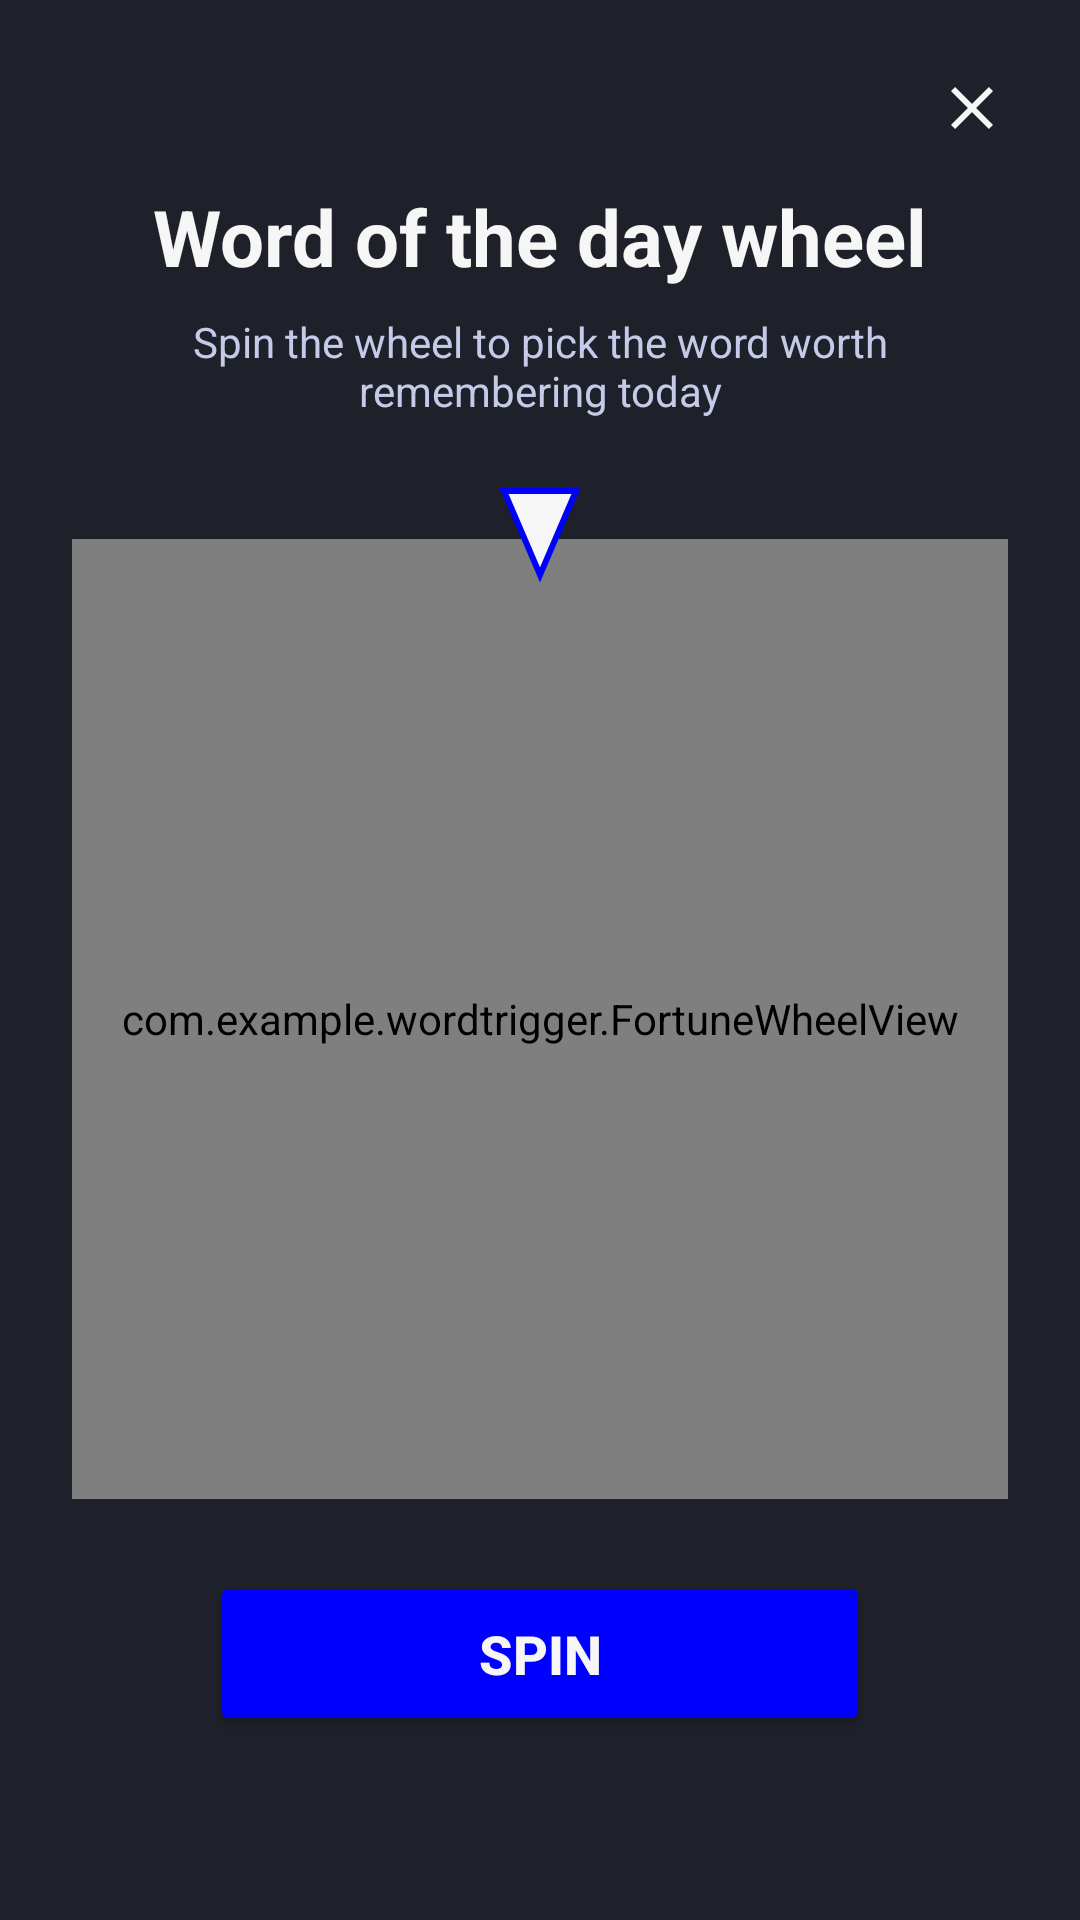

Here is an Android app screen rendered from its layout file. Give the layout XML and the strings, colors and styles it references.
<!-- AndroidManifest.xml: application theme Theme.WordTrigger -->
<!-- res/layout/dialog_word_wheel.xml -->
<?xml version="1.0" encoding="utf-8"?>
<FrameLayout xmlns:android="http://schemas.android.com/apk/res/android"
    android:layout_width="match_parent"
    android:layout_height="match_parent"
    android:background="#E6080A14">

    <ImageView
        android:id="@+id/btnWheelClose"
        android:layout_width="48dp"
        android:layout_height="48dp"
        android:layout_gravity="top|end"
        android:layout_margin="12dp"
        android:padding="12dp"
        android:src="@drawable/ic_close"
        android:contentDescription="@string/wod_close" />

    
    <LinearLayout
        android:id="@+id/wheelPanel"
        android:layout_width="match_parent"
        android:layout_height="match_parent"
        android:gravity="center"
        android:orientation="vertical"
        android:paddingStart="24dp"
        android:paddingEnd="24dp">

        <TextView
            android:layout_width="wrap_content"
            android:layout_height="wrap_content"
            android:text="@string/wod_wheel_title"
            android:textColor="#F6F6F6"
            android:textSize="26sp"
            android:textStyle="bold" />

        <TextView
            android:layout_width="wrap_content"
            android:layout_height="wrap_content"
            android:layout_marginTop="8dp"
            android:gravity="center"
            android:text="@string/wod_wheel_hint"
            android:textColor="#C4CAE8"
            android:textSize="14sp" />

        <FrameLayout
            android:layout_width="320dp"
            android:layout_height="340dp"
            android:layout_marginTop="20dp">

            <com.example.wordtrigger.FortuneWheelView
                android:id="@+id/wheel"
                android:layout_width="320dp"
                android:layout_height="320dp"
                android:layout_gravity="bottom|center_horizontal" />

            
            <ImageView
                android:layout_width="36dp"
                android:layout_height="36dp"
                android:layout_gravity="top|center_horizontal"
                android:src="@drawable/ic_wheel_pointer" />
        </FrameLayout>

        <Button
            android:id="@+id/btnSpin"
            android:layout_width="220dp"
            android:layout_height="55dp"
            android:layout_marginTop="24dp"
            android:backgroundTint="@color/blue"
            android:text="@string/wod_spin"
            android:textColor="@color/on_accent"
            android:textSize="18sp"
            android:textStyle="bold" />
    </LinearLayout>

    
    <LinearLayout
        android:id="@+id/resultPanel"
        android:layout_width="match_parent"
        android:layout_height="match_parent"
        android:gravity="center"
        android:orientation="vertical"
        android:paddingStart="24dp"
        android:paddingEnd="24dp"
        android:visibility="gone">

        <androidx.cardview.widget.CardView
            android:layout_width="match_parent"
            android:layout_height="wrap_content"
            app:cardBackgroundColor="#F6F6F6"
            app:cardCornerRadius="24dp"
            app:cardElevation="0dp"
            xmlns:app="http://schemas.android.com/apk/res-auto">

            <LinearLayout
                android:layout_width="match_parent"
                android:layout_height="wrap_content"
                android:orientation="vertical"
                android:padding="26dp">

                <TextView
                    android:layout_width="wrap_content"
                    android:layout_height="wrap_content"
                    android:text="@string/wod_result_caption"
                    android:textColor="#0000FF"
                    android:textSize="14sp"
                    android:textStyle="bold" />

                <TextView
                    android:id="@+id/tvWord"
                    android:layout_width="match_parent"
                    android:layout_height="wrap_content"
                    android:layout_marginTop="6dp"
                    android:textColor="#121314"
                    android:textSize="34sp"
                    android:textStyle="bold" />

                <TextView
                    android:id="@+id/tvDefinition"
                    android:layout_width="match_parent"
                    android:layout_height="wrap_content"
                    android:layout_marginTop="12dp"
                    android:textColor="#121314"
                    android:textSize="18sp" />

                <TextView
                    android:id="@+id/tvExample"
                    android:layout_width="match_parent"
                    android:layout_height="wrap_content"
                    android:layout_marginTop="16dp"
                    android:textColor="#4A4D57"
                    android:textSize="15sp"
                    android:textStyle="italic" />

                <Button
                    android:id="@+id/btnGotIt"
                    android:layout_width="match_parent"
                    android:layout_height="52dp"
                    android:layout_marginTop="24dp"
                    android:backgroundTint="@color/blue"
                    android:text="@string/wod_got_it"
                    android:textColor="@color/on_accent"
                    android:textStyle="bold" />
            </LinearLayout>
        </androidx.cardview.widget.CardView>
    </LinearLayout>
</FrameLayout>
<!-- resources referenced by this layout -->
<resources>
  <color name="blue">#0000FF</color>
  <color name="on_accent">#F6F6F6</color>
  <!-- drawable ic_close (drawable) -->
  <vector xmlns:android="http://schemas.android.com/apk/res/android"
      android:width="24dp" android:height="24dp" android:viewportWidth="24" android:viewportHeight="24">
      <path android:fillColor="#F6F6F6"
          android:pathData="M19,6.41L17.59,5 12,10.59 6.41,5 5,6.41 10.59,12 5,17.59 6.41,19 12,13.41 17.59,19 19,17.59 13.41,12z"/>
  </vector>
  <!-- drawable ic_wheel_pointer (drawable) -->
  <vector xmlns:android="http://schemas.android.com/apk/res/android"
      android:width="36dp" android:height="36dp" android:viewportWidth="36" android:viewportHeight="36">
      <path android:fillColor="#F6F6F6" android:strokeColor="#0000FF" android:strokeWidth="2"
          android:pathData="M6,4 L30,4 L18,32 Z"/>
  </vector>
  <string name="wod_close">Close</string>
  <string name="wod_got_it">Got it!</string>
  <string name="wod_result_caption">Your word of the day</string>
  <string name="wod_spin">Spin</string>
  <string name="wod_wheel_hint">Spin the wheel to pick the word worth remembering today</string>
  <string name="wod_wheel_title">Word of the day wheel</string>
  <style name="Theme.WordTrigger" parent="Base.Theme.WordTrigger" />
  <style name="Base.Theme.WordTrigger" parent="Theme.Material3.Light.NoActionBar">
          <item name="colorPrimary">@color/blue</item>
          <item name="colorOnPrimary">@color/white</item>
          <item name="containerColor">@color/black</item>
          <item name="colorSecondary">@color/white</item>
          <item name="colorOnSecondary">@color/blue</item>
          <item name="android:listSelector">@android:color/transparent</item>
          <item name="android:windowBackground">@color/black</item>
          <item name="colorTertiary">@color/blue</item>
          <item name="colorControlHighlight">#33FFFFFF</item>
      </style>
  <color name="white">#121314</color>
  <color name="black">#F6F6F6</color>
</resources>
